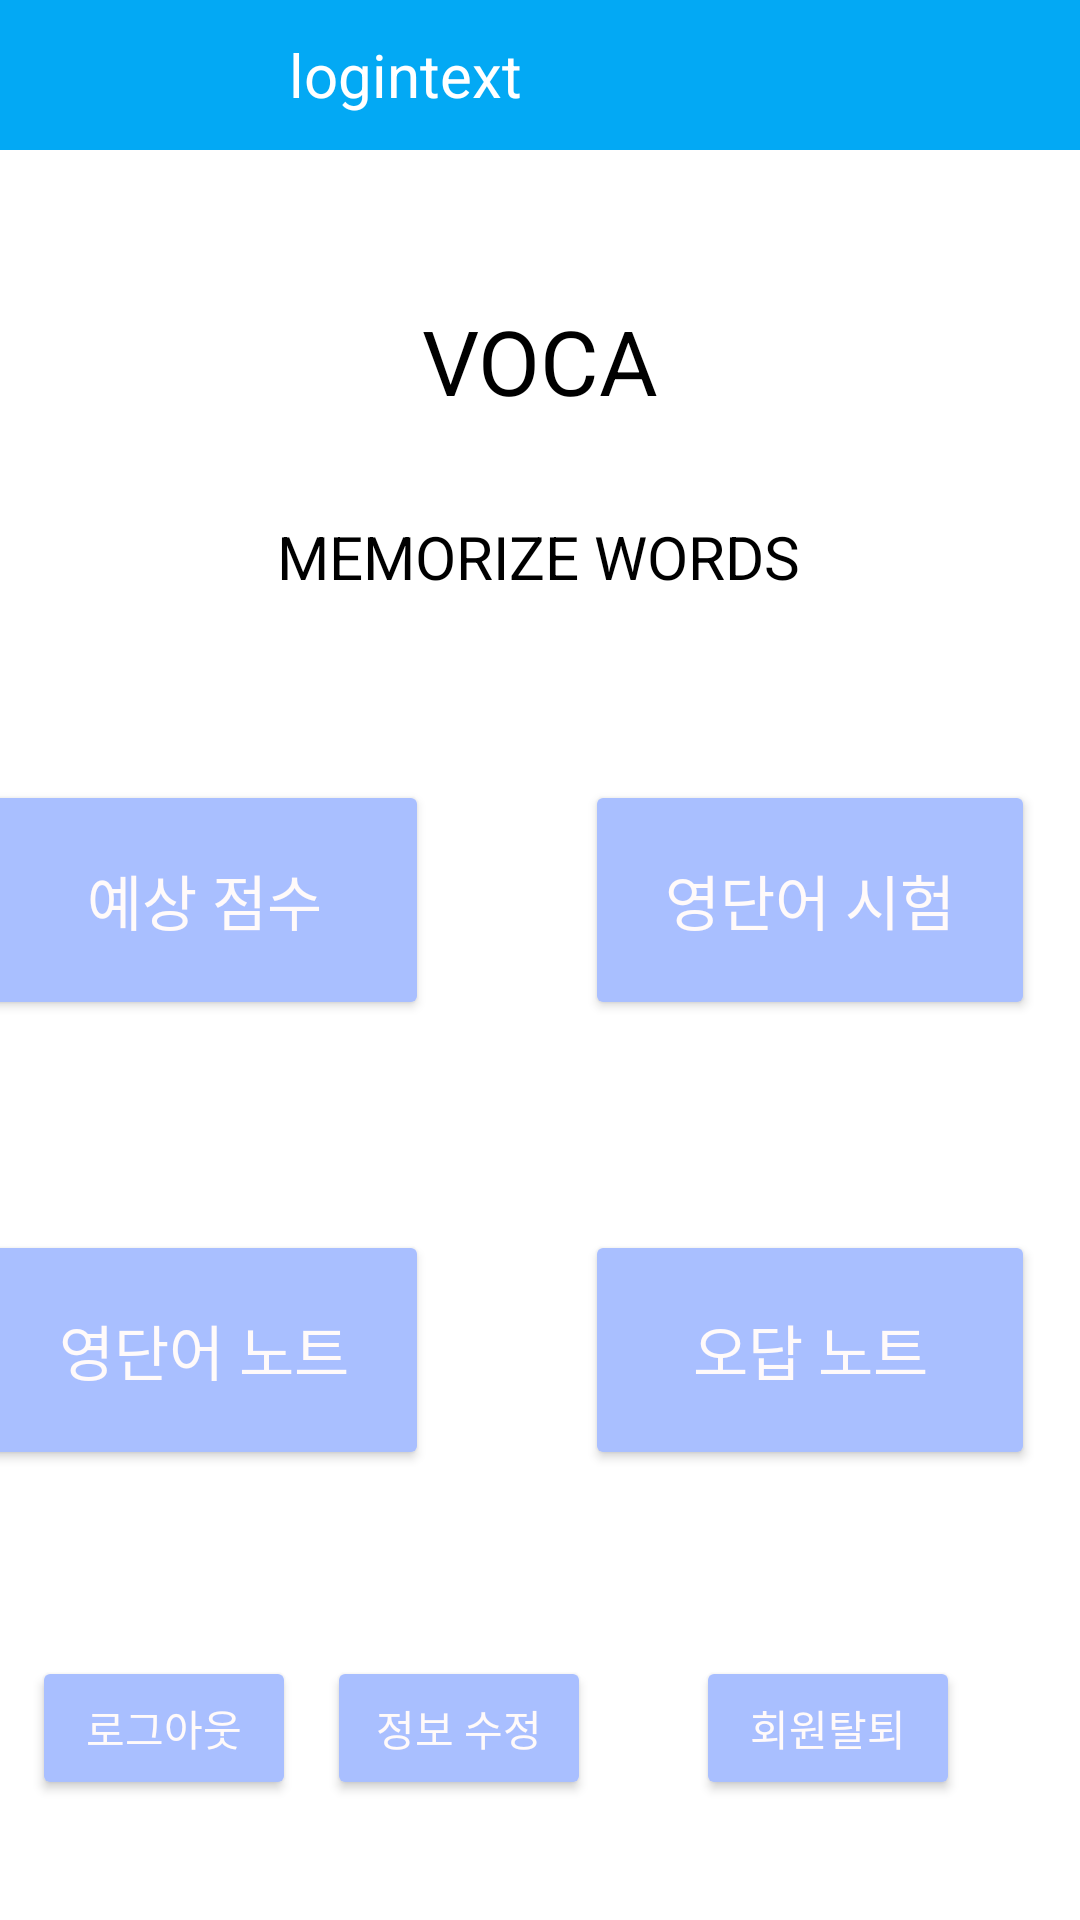

Reconstruct the res/layout file that produces this screen, plus the resources it refers to.
<!-- AndroidManifest.xml: application theme Theme.Admin_Voca -->
<!-- res/layout/main_page_form.xml -->
<?xml version="1.0" encoding="utf-8"?>

<androidx.constraintlayout.widget.ConstraintLayout xmlns:android="http://schemas.android.com/apk/res/android"
    xmlns:app="http://schemas.android.com/apk/res-auto"
    xmlns:tools="http://schemas.android.com/tools"
    android:layout_width="match_parent"
    android:background="@color/white"
    android:layout_height="match_parent">

    <LinearLayout
        android:id="@+id/linearLayout2"
        android:layout_width="410dp"
        android:layout_height="50dp"
        android:orientation="vertical"
        android:background="@color/sky"
        app:layout_constraintStart_toStartOf="parent"
        app:layout_constraintTop_toTopOf="parent">

        <TextView
            android:id="@+id/loginSuccess_T_MP"
            android:layout_width="270dp"
            android:layout_height="match_parent"
            android:gravity="center"
            android:text="logintext"
            android:textAlignment="center"
            android:textColor="@color/white"
            android:textSize="20sp" />
    </LinearLayout>

    <TextView
        android:id="@+id/textView2"
        android:layout_width="wrap_content"
        android:layout_height="wrap_content"
        android:layout_marginTop="50dp"
        android:text="VOCA"
        android:textColor="@color/black"
        android:textSize="30sp"
        app:layout_constraintBottom_toBottomOf="parent"
        app:layout_constraintEnd_toEndOf="parent"
        app:layout_constraintStart_toStartOf="parent"
        app:layout_constraintTop_toBottomOf="@+id/linearLayout2"
        app:layout_constraintVertical_bias="0.0" />

    <TextView
        android:id="@+id/textView3"
        android:layout_width="wrap_content"
        android:layout_height="wrap_content"
        android:text="MEMORIZE WORDS"
        android:textSize="20sp"
        android:textColor="@color/black"
        app:layout_constraintBottom_toBottomOf="parent"
        app:layout_constraintEnd_toEndOf="parent"
        app:layout_constraintHorizontal_bias="0.497"
        app:layout_constraintStart_toStartOf="parent"
        app:layout_constraintTop_toBottomOf="@+id/textView2"
        app:layout_constraintVertical_bias="0.067" />

    <Button
        android:id="@+id/ExpectS"
        android:layout_width="150dp"
        android:layout_height="80dp"
        android:layout_marginEnd="60dp"
        android:layout_marginBottom="70dp"
        android:text="예상 점수"
        android:backgroundTint="#A9BFFF"
        android:textColor="#FFFAFA"
        android:textSize="20sp"
        app:layout_constraintBottom_toTopOf="@+id/NOTE_btn_MP"
        app:layout_constraintEnd_toStartOf="@+id/TEST_btn_MP"
        app:layout_constraintStart_toStartOf="parent"
        tools:ignore="TextContrastCheck" />

    <Button
        android:id="@+id/NOTE_btn_MP"
        android:layout_width="150dp"
        android:layout_height="80dp"
        android:layout_marginEnd="60dp"
        android:layout_marginBottom="150dp"
        android:text="영단어 노트"
        android:backgroundTint="#A9BFFF"
        android:textColor="#FFFAFA"
        android:textSize="20sp"
        app:layout_constraintBottom_toBottomOf="parent"
        app:layout_constraintEnd_toStartOf="@+id/wrongnote"
        app:layout_constraintStart_toStartOf="parent"
        tools:ignore="TextContrastCheck" />

    <Button
        android:id="@+id/wrongnote"
        android:layout_width="150dp"
        android:layout_height="80dp"
        android:layout_marginEnd="15dp"
        android:layout_marginBottom="150dp"
        android:text="오답 노트"
        android:backgroundTint="#A9BFFF"
        android:textColor="#FFFAFA"
        android:textSize="20sp"
        app:layout_constraintBottom_toBottomOf="parent"
        app:layout_constraintEnd_toEndOf="parent"
        tools:ignore="TextContrastCheck" />

    <Button
        android:id="@+id/TEST_btn_MP"
        android:layout_width="150dp"
        android:layout_height="80dp"
        android:layout_marginEnd="15dp"
        android:layout_marginBottom="70dp"
        android:text="영단어 시험"
        android:backgroundTint="#A9BFFF"
        android:textColor="#FFFAFA"
        android:textSize="20sp"
        app:layout_constraintBottom_toTopOf="@+id/wrongnote"
        app:layout_constraintEnd_toEndOf="parent"
        tools:ignore="TextContrastCheck" />

    <Button
        android:id="@+id/Withdraw"
        android:layout_width="wrap_content"
        android:layout_height="wrap_content"
        android:layout_marginEnd="40dp"
        android:layout_marginBottom="40dp"
        android:text="회원탈퇴"
        android:backgroundTint="#A9BFFF"
        android:textColor="#FFFAFA"
        app:layout_constraintBottom_toBottomOf="parent"
        app:layout_constraintEnd_toEndOf="parent"
        tools:ignore="TextContrastCheck" />

    <Button
        android:id="@+id/EDIT_INFO"
        android:layout_width="wrap_content"
        android:layout_height="wrap_content"
        android:layout_marginEnd="35dp"
        android:layout_marginBottom="40dp"
        android:text="정보 수정"
        android:backgroundTint="#A9BFFF"
        android:textColor="#FFFAFA"
        app:layout_constraintBottom_toBottomOf="parent"
        app:layout_constraintEnd_toStartOf="@+id/Withdraw"
        tools:ignore="TextContrastCheck" />

    <Button
        android:id="@+id/logout_btn_MP"
        android:layout_width="wrap_content"
        android:layout_height="wrap_content"
        android:layout_marginBottom="40dp"
        android:text="로그아웃"
        android:backgroundTint="#A9BFFF"
        android:textColor="#FFFAFA"
        app:layout_constraintBottom_toBottomOf="parent"
        app:layout_constraintEnd_toStartOf="@+id/EDIT_INFO"
        app:layout_constraintStart_toStartOf="parent"
        tools:ignore="TextContrastCheck" />
</androidx.constraintlayout.widget.ConstraintLayout>
<!-- resources referenced by this layout -->
<resources>
  <color name="black">#FF000000</color>
  <color name="sky">#03A9F4</color>
  <color name="white">#FFFFFFFF</color>
  <style name="Theme.Admin_Voca" parent="Theme.MaterialComponents.DayNight.DarkActionBar">
          
          <item name="colorPrimary">@color/purple_500</item>
          <item name="colorPrimaryVariant">@color/purple_700</item>
          <item name="colorOnPrimary">@color/white</item>
          
          <item name="colorSecondary">@color/teal_200</item>
          <item name="colorSecondaryVariant">@color/teal_700</item>
          <item name="colorOnSecondary">@color/black</item>
          
          <item name="android:statusBarColor" tools:targetApi="l">?attr/colorPrimaryVariant</item>
          
      </style>
  <color name="purple_500">#FF6200EE</color>
  <color name="purple_700">#FF3700B3</color>
  <color name="teal_200">#FF03DAC5</color>
  <color name="teal_700">#FF018786</color>
</resources>
